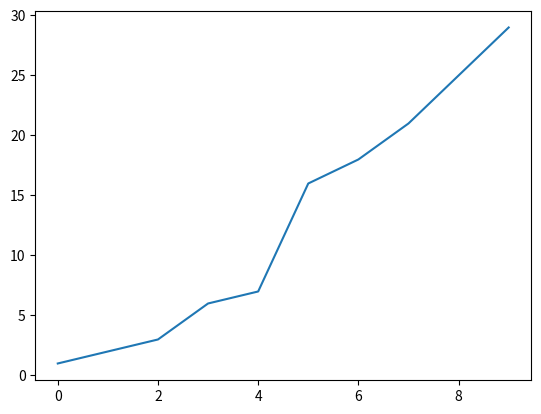

The matplotlib source for this figure:
#creating an infection model to study how an infection spreads
#lets think of a rectangle with people living in small unit squares inside the rectangle this doesnt represent physical distancing
#the neighbors of a square are all squares having edge contact ie,. four 
#a square in contact with an infected gets infected nezt day
#i use z instead of x whenever possible coz i cant go to onboard every now and then
#lets begin by creating a 10*10 rect

#import required libraries
import matplotlib.pyplot as plt
import random

rect_height=7
rect_breadth=7

#create 2-D lists with all zeros
data_list=[]
gov_data_list=[]
for n in range(0,rect_height):
	row=[]
	row1=[]
	for nn in range(0,rect_breadth):
		row.append(0)
		row1.append(0)
	data_list.append(row)
	gov_data_list.append(row1)

#gov list will be modified based on the god list
#gov list key: 1=tested_positive 0=not_tested -2=tested_negative bw0and1=in_hospital_quarantine_and_treatment
#by the end of the day -2 will be be changed back to 0 
#god list key: 1=infected 0=not_infected -1=infected_today bw0and1=in_hospital_quarantine_and_treatment
#by end of day -1 will change into 0

#infect some guyz
data_list[3][3]=1

#parameters
infection_probability=.2

def infect_neighbors(self_pos):#changes neighboring 0s into -1s given self_pos
	#find neighbors
	neighbors_list=[]
	for rel_pos in [(-1,0),(0,-1),(1,0),(0,1)]:
		n_row=self_pos[0]+rel_pos[0]
		n_col=self_pos[1]+rel_pos[1]
		#if neighbor ezists,add neighbor
		if n_row in range(0,rect_height) and n_col in range(0,rect_breadth):
			neighbors_list.append((n_row,n_col))
	#change 0 to -1
	for neighbor_pos in neighbors_list:
		if data_list[neighbor_pos[0]][neighbor_pos[1]]==0:
			#introduce infection probability
			if random.random()<infection_probability:
				data_list[neighbor_pos[0]][neighbor_pos[1]]=-1		

def sim_a_day():#simulates a day
	#new infections 0-->-1
	for n in range(0,rect_height):
		for nn in range(0,rect_breadth):
			if data_list[n][nn]==1:
				infect_neighbors((n,nn))
	#change all -1 to 1
	for n in range(0,rect_height):
		for nn in range(0,rect_breadth):
			if data_list[n][nn]==-1:
				data_list[n][nn]=1

#data
day_list=[]
tot_infected_list=[]

def total_infected():#gives total number of infected cells
	tot_infected=0
	for n in range(0,rect_height):
		for nn in range(0,rect_breadth):
			if data_list[n][nn]==1:
				tot_infected+=1
	return tot_infected

def plot(z_azis,y_azis):
	plt.plot(z_azis,y_azis)
	plt.show()

def simulate(day_lim):#given number of days,runs simulation also stores data in lists
	for day in range(0,day_lim):
		#store required data
		day_list.append(day)
		tot_infected_list.append(total_infected())
		#simulate day
		sim_a_day()		

#test
simulate(10)
print(data_list)
print(gov_data_list)
plot(day_list,tot_infected_list)

#nezt task is to introduce medical help for infected people. lets say if a 1 pops up it gets medical help and its val is decremented slowly to reach 0 ie 
#perfect health. it keeps infecting people unless quarantined.to receive medical help,it must be tested positive.
#to simulate testing what do we do? we have to test all cells neighboring a positive infected cell and if eztra tests can be done it will happen randomly
#each day only a certain number of tests can be done
#for this we will have to create another list called the gov data list which will store data based on testing.
#what will it store? will it store the indez numbers of infected people?
#lets consider a list very similar to the actual list.the gov list starts with all zeros.then testing begins.the testing protocol will be as follows-
#once a cell is detected positive,its edge neighbors are tested if none are infected,testing moves on
#if some cell is detected positive ie with val 1,.... if val between 0 or 1 is found they are already being treated.
#a cell that tested negative ie 0 in god list will have val -2 in the gov list for that day.if a cell has val -2 in the gov list it will not be tested
#once a test is done.the value from the god list will be copied to gov list.
#testing protocol review...all cells that have values...


		
